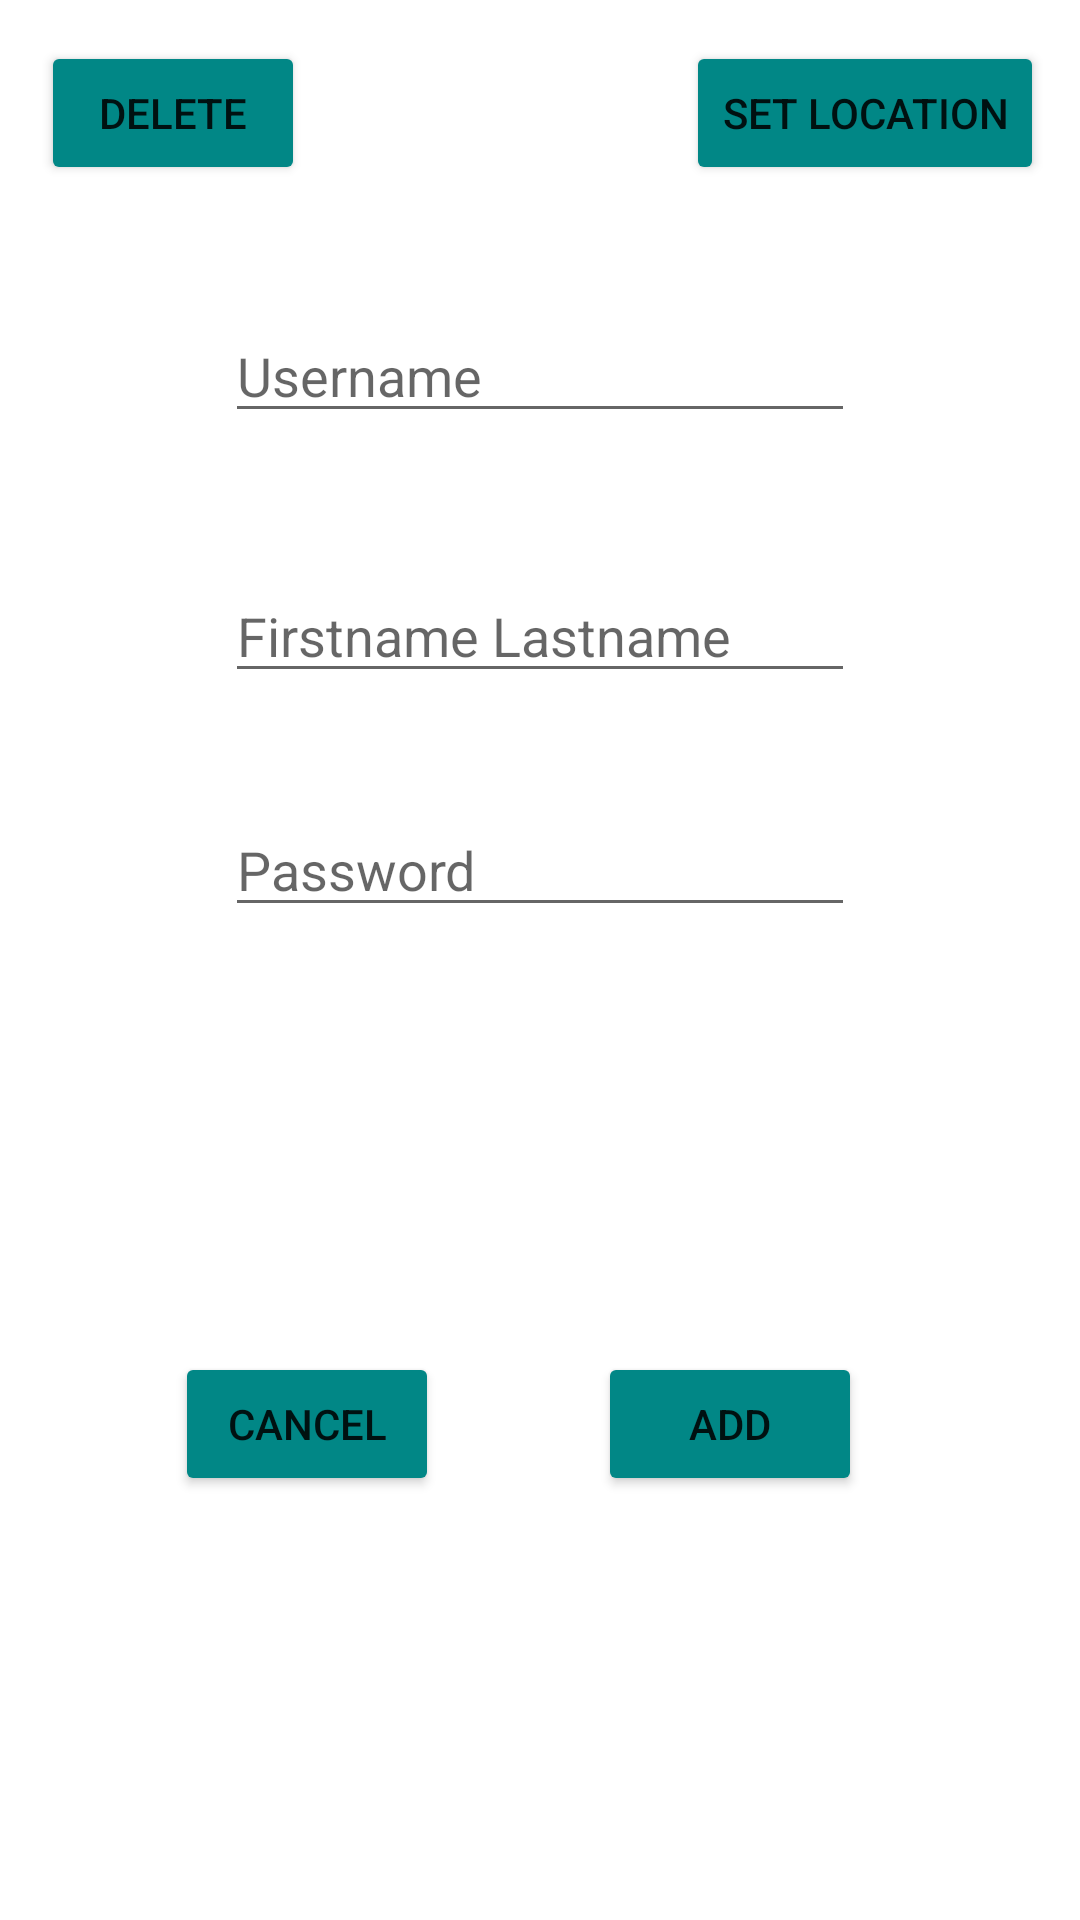

Reconstruct the res/layout file that produces this screen, plus the resources it refers to.
<!-- AndroidManifest.xml: application theme Theme.MobiComp_NotificationApp -->
<!-- res/layout/activity_profile.xml -->
<?xml version="1.0" encoding="utf-8"?>
<androidx.constraintlayout.widget.ConstraintLayout xmlns:android="http://schemas.android.com/apk/res/android"
    xmlns:app="http://schemas.android.com/apk/res-auto"
    xmlns:tools="http://schemas.android.com/tools"
    android:layout_width="match_parent"
    android:layout_height="match_parent"
    tools:context=".ProfileActivity">


    <EditText
        android:id="@+id/txtEditUsername"
        android:layout_width="wrap_content"
        android:layout_height="wrap_content"
        android:ems="10"
        android:hint="@string/login_username"
        android:inputType="textPersonName"
        app:layout_constraintBottom_toBottomOf="parent"
        app:layout_constraintEnd_toEndOf="parent"
        app:layout_constraintHorizontal_bias="0.5"
        app:layout_constraintStart_toStartOf="parent"
        app:layout_constraintTop_toTopOf="parent"
        app:layout_constraintVertical_bias="0.172" />

    <EditText
        android:id="@+id/txtEditUserRealname"
        android:layout_width="wrap_content"
        android:layout_height="wrap_content"
        android:ems="10"
        android:hint="@string/login_realname"
        android:inputType="textPersonName"
        app:layout_constraintBottom_toBottomOf="parent"
        app:layout_constraintEnd_toEndOf="parent"
        app:layout_constraintHorizontal_bias="0.5"
        app:layout_constraintStart_toStartOf="parent"
        app:layout_constraintTop_toBottomOf="@+id/txtEditUsername"
        app:layout_constraintVertical_bias="0.1" />

    <EditText
        android:id="@+id/txtEditUserPassword"
        android:layout_width="wrap_content"
        android:layout_height="wrap_content"
        android:ems="10"
        android:hint="@string/login_password"
        android:inputType="textPassword"
        app:layout_constraintBottom_toBottomOf="parent"
        app:layout_constraintEnd_toEndOf="parent"
        app:layout_constraintHorizontal_bias="0.5"
        app:layout_constraintStart_toStartOf="parent"
        app:layout_constraintTop_toBottomOf="@+id/txtEditUserRealname"
        app:layout_constraintVertical_bias="0.1" />

    <Button
        android:id="@+id/btnEditUserAccept"
        android:layout_width="wrap_content"
        android:layout_height="wrap_content"
        android:backgroundTint="@color/teal_700"
        android:text="@string/add_button"
        app:layout_constraintBottom_toBottomOf="parent"
        app:layout_constraintEnd_toEndOf="parent"
        app:layout_constraintHorizontal_bias="0.733"
        app:layout_constraintStart_toStartOf="parent"
        app:layout_constraintTop_toBottomOf="@+id/txtEditUserPassword"
        app:layout_constraintVertical_bias="0.500" />

    <Button
        android:id="@+id/btnEditUserCancel"
        android:layout_width="wrap_content"
        android:layout_height="wrap_content"
        android:backgroundTint="@color/teal_700"
        android:text="@string/cancel_button"
        app:layout_constraintBottom_toBottomOf="parent"
        app:layout_constraintEnd_toStartOf="@+id/btnEditUserAccept"
        app:layout_constraintHorizontal_bias="0.524"
        app:layout_constraintStart_toStartOf="parent"
        app:layout_constraintTop_toBottomOf="@+id/txtEditUserPassword"
        app:layout_constraintVertical_bias="0.500" />

    <Button
        android:id="@+id/btnEditUserDelete"
        android:layout_width="wrap_content"
        android:layout_height="wrap_content"
        android:backgroundTint="@color/teal_700"
        android:text="@string/delete_button"
        app:layout_constraintBottom_toBottomOf="parent"
        app:layout_constraintEnd_toEndOf="parent"
        app:layout_constraintHorizontal_bias="0.05"
        app:layout_constraintStart_toStartOf="parent"
        app:layout_constraintTop_toTopOf="parent"
        app:layout_constraintVertical_bias="0.023" />

    <Button
        android:id="@+id/btnEditUserLocation"
        android:layout_width="wrap_content"
        android:layout_height="wrap_content"
        android:backgroundTint="@color/teal_700"
        android:text="Set location"
        app:layout_constraintBottom_toBottomOf="parent"
        app:layout_constraintEnd_toEndOf="parent"
        app:layout_constraintHorizontal_bias="0.950"
        app:layout_constraintStart_toStartOf="parent"
        app:layout_constraintTop_toTopOf="parent"
        app:layout_constraintVertical_bias="0.023" />

</androidx.constraintlayout.widget.ConstraintLayout>
<!-- resources referenced by this layout -->
<resources>
  <color name="teal_700">#FF018786</color>
  <string name="add_button">Add</string>
  <string name="cancel_button">Cancel</string>
  <string name="delete_button">Delete</string>
  <string name="login_password">Password</string>
  <string name="login_realname">Firstname Lastname</string>
  <string name="login_username">Username</string>
  <style name="Theme.MobiComp_NotificationApp" parent="Theme.MaterialComponents.DayNight.DarkActionBar">
          
          <item name="colorPrimary">@color/purple_500</item>
          <item name="colorPrimaryVariant">@color/purple_700</item>
          <item name="colorOnPrimary">@color/white</item>
          
          <item name="colorSecondary">@color/teal_200</item>
          <item name="colorSecondaryVariant">@color/teal_700</item>
          <item name="colorOnSecondary">@color/black</item>
          
          <item name="android:statusBarColor" tools:targetApi="l">?attr/colorPrimaryVariant</item>
          
      </style>
  <color name="purple_500">#FF6200EE</color>
  <color name="purple_700">#FF3700B3</color>
  <color name="white">#FFFFFFFF</color>
  <color name="teal_200">#FF03DAC5</color>
  <color name="black">#FF000000</color>
</resources>
